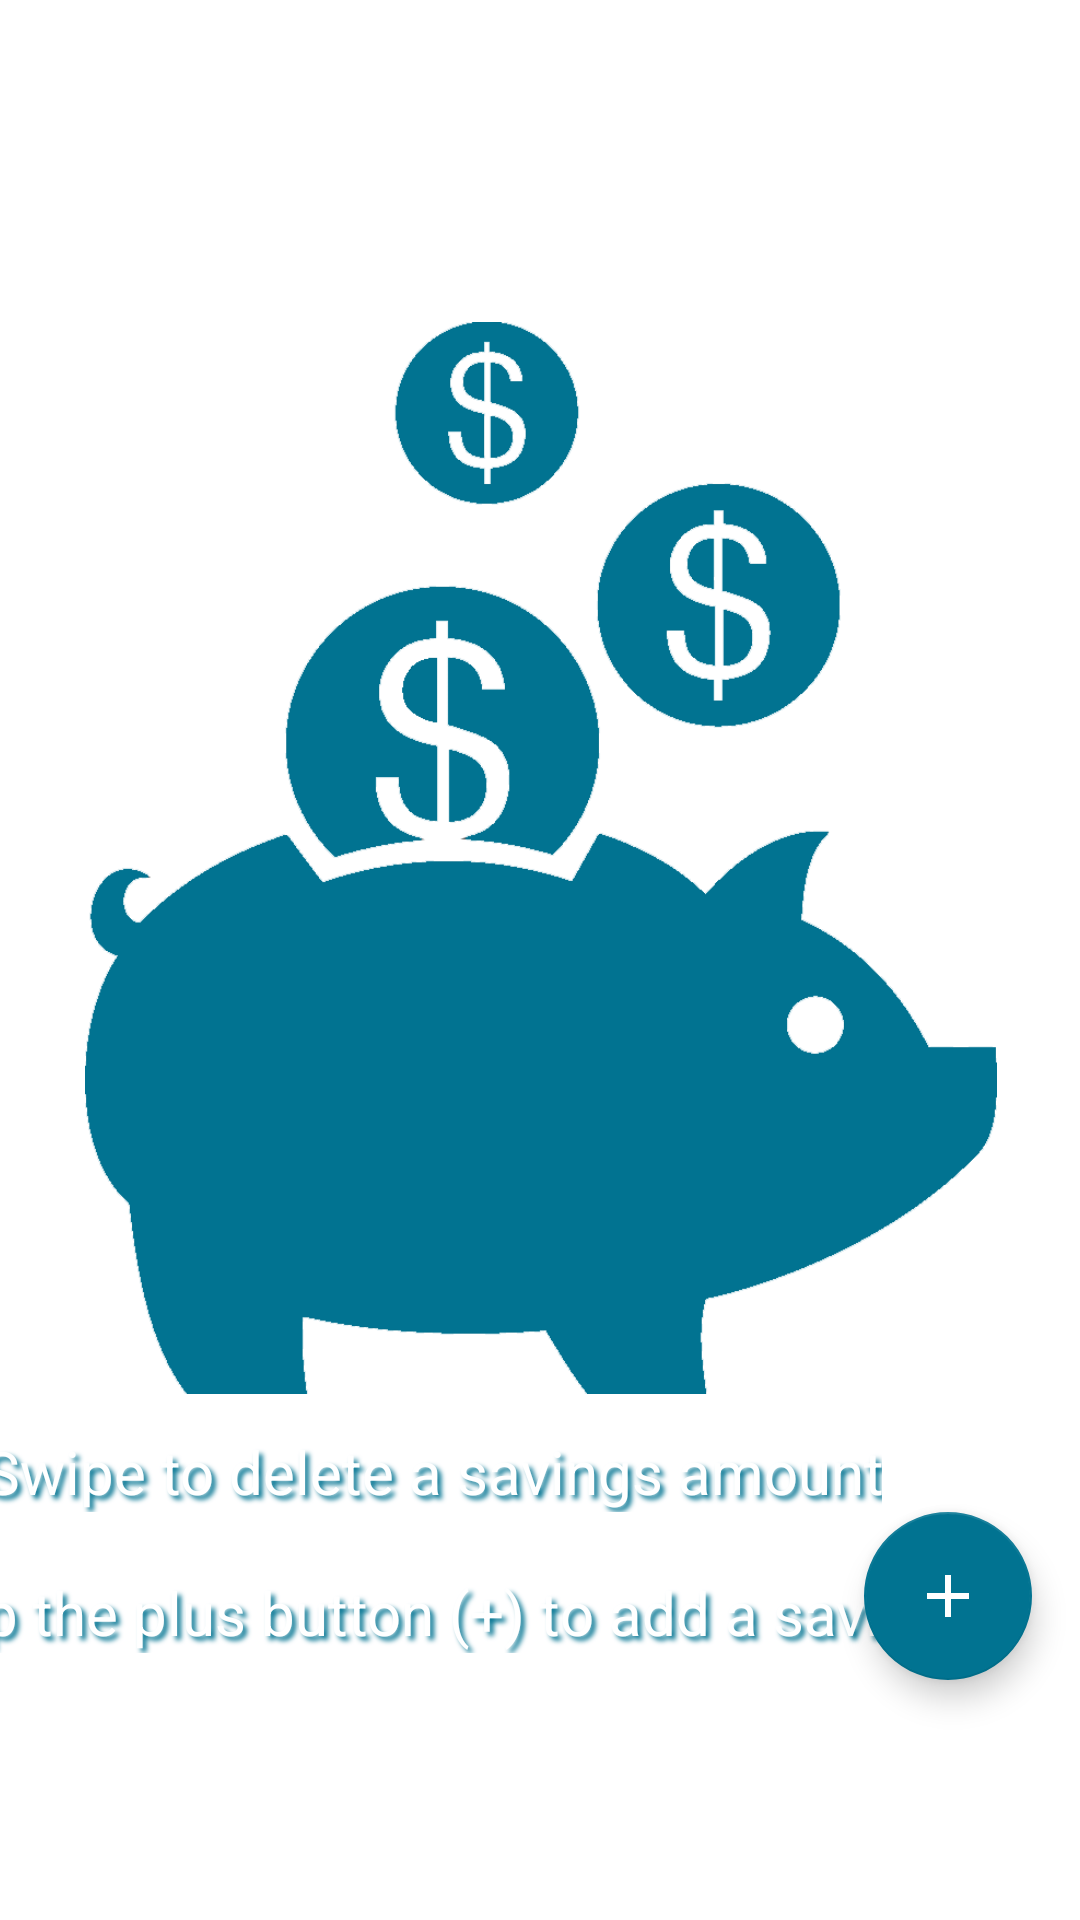

Here is an Android app screen rendered from its layout file. Give the layout XML and the strings, colors and styles it references.
<!-- AndroidManifest.xml: application theme Theme.Test -->
<!-- res/layout/fragment_mysavings.xml -->
<?xml version="1.0" encoding="utf-8"?>
<androidx.constraintlayout.widget.ConstraintLayout xmlns:android="http://schemas.android.com/apk/res/android"
    xmlns:app="http://schemas.android.com/apk/res-auto"
    xmlns:tools="http://schemas.android.com/tools"
    android:layout_width="match_parent"
    android:layout_height="match_parent"
    tools:context=".ui.mysavings.MySavingsFragment">

    <androidx.recyclerview.widget.RecyclerView
        android:id="@+id/recyclerview"
        android:layout_width="match_parent"
        android:layout_height="wrap_content"
        android:layout_margin="16dp"
        tools:listitem="@layout/recyclerview_goal" />

    <com.google.android.material.floatingactionbutton.FloatingActionButton
        android:id="@+id/fab"
        android:layout_width="wrap_content"
        android:layout_height="wrap_content"
        android:layout_marginEnd="16dp"
        android:layout_marginBottom="80dp"
        android:src="@drawable/ic_baseline_add_24"
        app:layout_constraintBottom_toBottomOf="parent"
        app:layout_constraintEnd_toEndOf="parent" />

    <TextView
        android:id="@+id/addinfo"
        android:layout_width="wrap_content"
        android:layout_height="wrap_content"
        android:layout_marginStart="8dp"
        android:layout_marginEnd="8dp"
        android:layout_marginBottom="89dp"
        android:text="Tap the plus button (+) to add a saving"
        android:textColor="@color/white"
        android:shadowColor="@color/BlueLagoon"
        android:shadowDx="4"
        android:shadowDy="4"
        android:shadowRadius="4"
        android:textSize="20sp"
        app:layout_constraintBottom_toBottomOf="parent"
        app:layout_constraintEnd_toStartOf="@+id/fab"
        app:layout_constraintStart_toStartOf="parent" />

    <TextView
        android:id="@+id/deleteinfo"
        android:layout_width="wrap_content"
        android:layout_height="wrap_content"
        android:layout_marginStart="8dp"
        android:layout_marginEnd="8dp"
        android:layout_marginBottom="136dp"
        android:shadowColor="@color/BlueLagoon"
        android:shadowDx="4"
        android:shadowDy="4"
        android:shadowRadius="4"
        android:gravity="center"
        android:text="Swipe to delete a savings amount"
        android:textColor="@color/white"
        android:textSize="20sp"
        app:layout_constraintBottom_toBottomOf="parent"
        app:layout_constraintEnd_toStartOf="@+id/fab"
        app:layout_constraintStart_toStartOf="parent" />

    <ImageView
        android:id="@+id/imageView"
        android:layout_width="1942dp"
        android:layout_height="2355dp"
        android:src="@drawable/white_drawable"
        tools:layout_editor_absoluteX="-376dp"
        tools:layout_editor_absoluteY="-528dp" />

    <ImageView
        android:id="@+id/imageView6"
        android:layout_width="304dp"
        android:layout_height="556dp"
        android:layout_marginStart="68dp"
        android:layout_marginEnd="68dp"
        android:layout_marginBottom="76dp"
        android:src="@drawable/piggybank"
        app:layout_constraintBottom_toBottomOf="parent"
        app:layout_constraintEnd_toEndOf="parent"
        app:layout_constraintHorizontal_bias="0.498"
        app:layout_constraintStart_toStartOf="parent"
        app:layout_constraintTop_toBottomOf="@+id/textSavings"
        app:layout_constraintVertical_bias="1.0" />

    <TextView
        android:id="@+id/textSavings"
        android:layout_width="match_parent"
        android:layout_height="wrap_content"
        android:layout_marginStart="8dp"
        android:layout_marginEnd="8dp"
        android:layout_marginBottom="672dp"
        android:text="Shake Me!"
        android:textAlignment="center"
        android:textColor="@color/BlueLagoon"
        android:textSize="34sp"
        app:layout_constraintBottom_toBottomOf="parent"
        app:layout_constraintEnd_toEndOf="parent"
        app:layout_constraintHorizontal_bias="0.0"
        app:layout_constraintStart_toStartOf="parent" />

</androidx.constraintlayout.widget.ConstraintLayout>
<!-- res/layout/recyclerview_goal.xml (included above) -->
<?xml version="1.0" encoding="utf-8"?>
<LinearLayout xmlns:android="http://schemas.android.com/apk/res/android"
    xmlns:tools="http://schemas.android.com/tools"
    android:layout_width="match_parent"
    android:layout_height="match_parent"
    android:orientation="vertical">

    <TextView
        android:id="@+id/textView"
        android:layout_width="match_parent"
        android:layout_height="wrap_content"
        android:layout_marginTop="8dp"
        android:background="@color/BlueLagoon"
        android:padding="16dp"
        android:textColor="@color/white"
        tools:text="placeholder text" />

</LinearLayout>
<!-- resources referenced by this layout -->
<resources>
  <color name="BlueLagoon">#017391</color>
  <color name="white">#FFFFFFFF</color>
  <!-- drawable ic_baseline_add_24 (drawable-v24) -->
  <vector android:height="24dp" android:tint="#017391"
      android:viewportHeight="24" android:viewportWidth="24"
      android:width="24dp" xmlns:android="http://schemas.android.com/apk/res/android">
      <path android:fillColor="@android:color/white" android:pathData="M19,13h-6v6h-2v-6H5v-2h6V5h2v6h6v2z"/>
  </vector>
  <!-- drawable piggybank: png bitmap (drawable-v24, 32735 bytes) -->
  <style name="Theme.Test" parent="Theme.MaterialComponents.DayNight.DarkActionBar">
          
          <item name="colorPrimary">@color/BlueLagoon</item>
          <item name="colorPrimaryVariant">@color/AtomicTangerine</item>
          <item name="colorOnPrimary">@color/BlueLagoon</item>
          
          <item name="colorSecondary">@color/BlueLagoon</item>
          <item name="colorSecondaryVariant">@color/BlueLagoon</item>
          <item name="colorOnSecondary">@color/white</item>
          
          <item name="android:statusBarColor" tools:targetApi="l">?attr/colorPrimary</item>
          
      </style>
  <color name="AtomicTangerine">#fd965f</color>
</resources>
